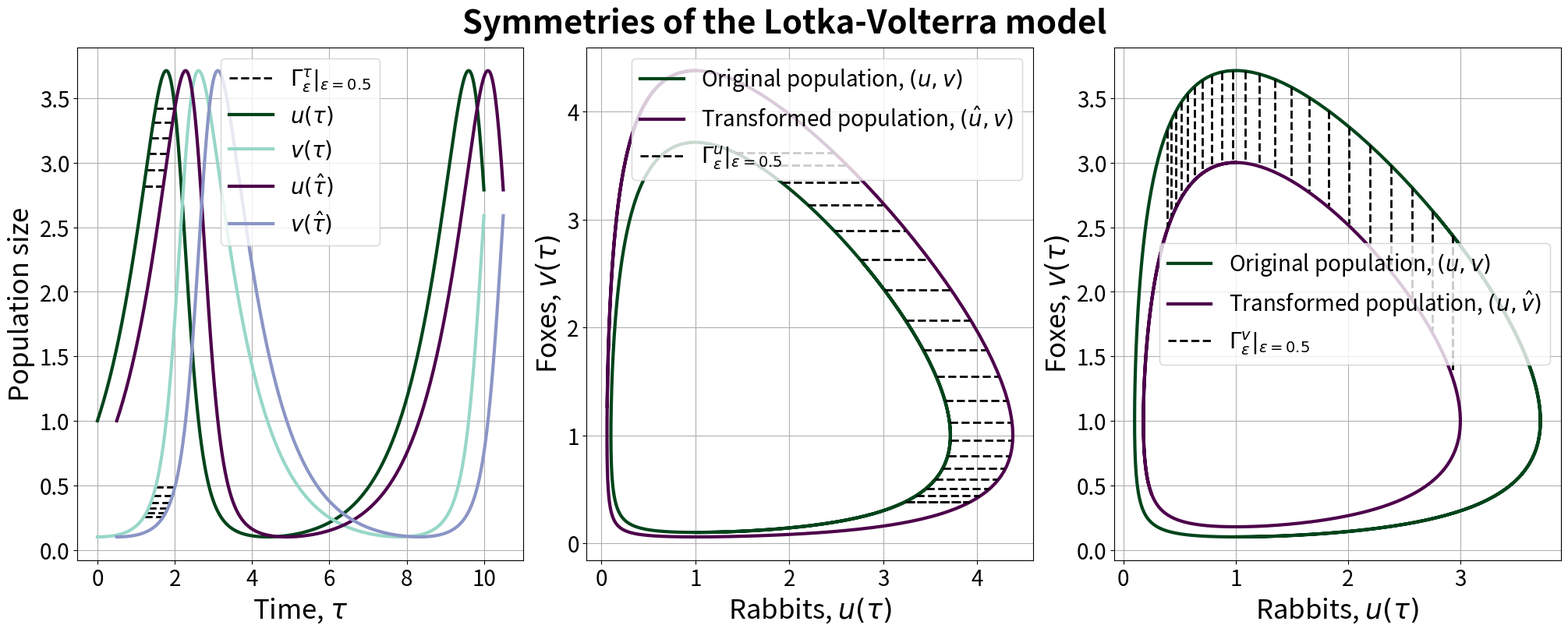

Write Python code to recreate this figure. (Note: this script raises an exception after producing the figure.)
#=================================================================================
#=================================================================================
# Script:"plot_Lotka_Volterra"
# Date: 2022-06-01
# Implemented by: Johannes Borgqvist
# Description:
# The script solves the Lotka-Volterra system and it then plots the solutions
# individually and the phase portrait. We also implement some candidate symmetries
# to compare the effect of these symmetries on the solution curves with just
# changing the symmetry. 
#=================================================================================
#=================================================================================
#=================================================================================
#=================================================================================
# Import Libraries
#=================================================================================
#=================================================================================
#!python
from numpy import *
import pylab as p
import matplotlib.pyplot as plt
from scipy import integrate
from scipy.optimize import fsolve
#=================================================================================
#=================================================================================
# The Functions
#=================================================================================
#=================================================================================
# Function 1: dX_dt
# This is a help function defining the ODE system we want to solve.
def dX_dt(X, t=0,a=1):
    """ Return the growth rate of fox and rabbit populations. """
    return array([ X[0]*(1-X[1]) ,
                   a*X[1]*(X[0]-1)])
# Function 2: u_transf
def u_transf(u, epsilon):
    func = lambda u_hat :  u - log(u) + epsilon - (u_hat - log(u_hat))
    if abs(u-1)<0.000000000001:
        u_hat_solution = u
    else:
        u_hat_solution = fsolve(func, u)[0]
    return u_hat_solution
# Function 3: v_transf
def v_transf(v, epsilon, alpha):
    func = lambda v_hat :  log(v**(1/alpha)) - (v/alpha) + epsilon - (log(v_hat**(1/alpha)) - (v_hat/alpha))
    if abs(v-1)<0.00000000001:
        v_hat_solution = v
    else:
        v_hat_solution = fsolve(func, v)[0]
    return v_hat_solution
# Function 4: S_transf
def S_transf(S, epsilon, a, r):
    #func = lambda S_hat :  S - (1/r)*log(a-r*S)+epsilon-S_hat+(1/r)*log(a-r*S_hat)
    func = lambda S_hat :  S - (a/r)*log(S)+epsilon-(S_hat - (a/r)*log(S_hat))
    S_hat_solution = fsolve(func, S)[0]
    return S_hat_solution
# Function 5: IC
def transform_IC_LV(u0, v0, alpha, H):
    func = lambda v:  v+(alpha*u0)-log((u0**alpha)*v) - H
    v0 = fsolve(func, v0)[0]
    return v0
# Function 6: plot_LaTeX_2D
# This functions enable us to reproduce our plots using pgfplots in LaTeX
def plot_LaTeX_2D(t,y,file_str,plot_str,legend_str):
    # Open a file with the append option
    # so that we can write to the same
    # file multiple times
    f = open(file_str, "a")
    # Create a temporary string which
    # is the one that does the plotting.
    # Here we incorporate the input plot_str
    # which contains the color, and the markers
    # of the plot at hand
    if len(legend_str)==0:
        temp_str = "\\addplot[\nforget plot,\n" + plot_str+ "\n]\n"
    else:
        temp_str = "\\addplot[\n" + plot_str+ "\n]\n"
    # Add the coordinates
    temp_str += "coordinates {%\n"
    # Loop over the input files and add
    # them to the file
    for i in range(len(t)):
        temp_str += "(" + str(t[i]) + "," + str(y[i]) + ")\n"
    # The plotting is done, let's close the shop    
    temp_str += "};\n"
    # Add a legend if one is provided
    if len(legend_str) > 0:
        temp_str += "\\addlegendentry{" + legend_str + "}\n"
    # Finally, we write the huge string
    # we have created
    f.write("%s"%(temp_str))
    # Close the file
    f.close()
def plot_LaTeX_3D(data,file_str,plot_str,legend_str,surfaceNotCurve):
    # Open a file with the append option
    # so that we can write to the same
    # file multiple times
    f = open(file_str, "a")
    # Create a temporary string which
    # is the one that does the plotting.
    # Here we incorporate the input plot_str
    # which contains the color, and the markers
    # of the plot at hand
    if surfaceNotCurve:
        if len(legend_str)==0:
            temp_str = "\\addplot3[forget plot," + plot_str+ "]\n"
        else:
            temp_str = "\\addplot3[" + plot_str+ "]\n"
    else:
        if len(legend_str)==0:
            temp_str = "\\addplot3+[forget plot," + plot_str+ "]\n"
        else:
            temp_str = "\\addplot3+[" + plot_str+ "]\n"        
    # Add the coordinates
    temp_str += "coordinates {%\n"
    # Loop over the input files and add
    # them to the file
    for index in range(len(data)):
        temp_str += "("+str(data[index][0]) + "," + str(data[index][1]) + "," + str(data[index][2]) + ")"
        if index>0:
            if index < len(data)-1 and data[index][1] < data[index+1][1]:
                temp_str += "\n"
            elif index == len(data)-1:
                temp_str += "\n"
            else:
                temp_str += "  "
    # The plotting is done, let's close the shop    
    temp_str += "};\n"
    # Add a legend if one is provided
    if len(legend_str) > 0:
        temp_str += "\\addlegendentry{" + legend_str + "}\n"
    # Finally, we write the huge string
    # we have created
    f.write("%s"%(temp_str))
    # Close the file
    f.close()    
#=================================================================================
#=================================================================================
# Solving the ODEs for the LV model
#=================================================================================
#=================================================================================
t = linspace(0, 10, 500)              # time
X0 = array([1, 0.10])                     # initials conditions: 10 rabbits and 5 foxes
#X0_2 = array([20, 10])                     # initials conditions: 20 rabbits and 10 foxes
X1, infodict = integrate.odeint(dX_dt, X0, t, args = (1,),full_output=True)
infodict['message']                     # >>> 'Integration successful.'

#!python
#X2, infodict = integrate.odeint(dX_dt, X0, t, args = (2,),full_output=True)
#infodict['message']                     # >>> 'Integration successful.'

#!python
u, v = X1.T
epsilon=0.5
alpha = 1
# Testing to find ICs
# Calculate internal energy
H= v[0] + alpha*u[0] - log((u[0]**alpha)*v[0])
# Define the u-coordinate in the new initial condition
u0 = X0[0]
v0 = X0[0]
# Find the other v-coordinate in the transformed initial condition
v0_new = transform_IC_LV(u0, v0, alpha, H-alpha*epsilon)
v0_new_2 = transform_IC_LV(u0, v0, alpha, H+alpha*epsilon)
# Print our new initial conditions
print("The original IC:\t(u0,v0)\t=\t(%0.3f,%0.3f)"%(u0,v0))
print("The original energy:\tH\t=\t%0.3f"%(H))
print("The transformed IC:\t(u0,v0)\t=\t(%0.3f,%0.3f)"%(u0,v0_new))
print("The transformed energy:\tH\t=\t%0.3f"%(H-alpha*epsilon))
# Try to solve the LV-model again with these new ICs
X2, infodict = integrate.odeint(dX_dt, array([u0,v0_new]), t, args = (1,),full_output=True)
u_transformed, v_transformed = X2.T
X3, infodict = integrate.odeint(dX_dt, array([u0,v0_new_2]), t, args = (1,),full_output=True)
u_transformed_2, v_transformed_2 = X3.T
# Transformed solutions
t_trans = asarray([t_temp + epsilon for t_temp in list(t)])
#u_transformed = asarray([u_transf(u_temp, epsilon) for u_temp in list(u)])
#v_transformed = asarray([v_transf(v_temp, epsilon,alpha) for v_temp in list(v)])
# Transformations time translation
t_sym = []
epsilon_vec = arange(0,epsilon-0.005,epsilon/50)
t_indices = arange(60,78,3)
for t_index in list(t_indices):
    trans_vec = [t[t_index]+epsilon_temp for epsilon_temp in list(epsilon_vec)]
    t_sym.append(trans_vec)
# Transformations u 
u_sym = []
u_indices = arange(70,125,3)
for u_index in list(u_indices):
    trans_vec = [u_transf(u[u_index],epsilon_temp) for epsilon_temp in list(epsilon_vec)]
    u_sym.append(trans_vec)
# Transformations v
v_sym = []
v_indices = arange(107,150,2)
for v_index in list(v_indices):
    trans_vec = [v_transf(v[v_index],epsilon_temp,alpha) for epsilon_temp in list(epsilon_vec)]
    v_sym.append(trans_vec)
# Update so that we remove all non nan number
#t = asarray([t[u_index] for u_index,u_temp in enumerate(u) if not math.isnan(u_temp)])
#u = asarray([u_temp for u_index,u_temp in enumerate(u) if not math.isnan(u_temp)])
#v = asarray([v[u_index] for u_index,u_temp in enumerate(u) if not math.isnan(u_temp)])
#t = asarray([t[v_index] for v_index,v_temp in enumerate(v) if not math.isnan(v_temp)])
#u = asarray([u[v_index] for v_index,v_temp in enumerate(v) if not math.isnan(v_temp)])
#v = asarray([v_temp for v_index,v_temp in enumerate(v) if not math.isnan(v_temp)])
#=================================================================================
#=================================================================================
# Plotting the solutions
#=================================================================================
#=================================================================================
#Define the first figure
f1, axs = p.subplots(1, 3, constrained_layout=True, figsize=(20, 8))
axs[0].plot(asarray(t_sym[0]),asarray([u[t_indices[0]]*((index+1)/(index+1)) for index in range(len(epsilon_vec))]), '--', label="$\\left.\\Gamma_{\\epsilon}^{\\tau}\\right|_{\\epsilon=" +str(epsilon) + "}$" ,color=(0,0,0),linewidth=2.0)
for index,t_index in enumerate(list(t_indices)):
    axs[0].plot(asarray(t_sym[index]),asarray([u[t_index]*((index+1)/(index+1)) for index in range(len(epsilon_vec))]), '--' ,color=(0,0,0),linewidth=2.0)
    axs[0].plot(asarray(t_sym[index]),asarray([v[t_index]*((index+1)/(index+1)) for index in range(len(epsilon_vec))]), '--' ,color=(0,0,0),linewidth=2.0)    
axs[0].plot(t, u, '-', label="$u(\\tau)$" ,color=(0/256,68/256,27/256),linewidth=3.0)
axs[0].plot(t, v  , '-', label='$v(\\tau)$',color=(153/256,216/256,201/256),linewidth=3.0)
axs[0].plot(t_trans, u, '-', label='$u(\\hat{\\tau})$',color=(77/256,0/256,75/256),linewidth=3.0)
axs[0].plot(t_trans, v  , '-', label='$v(\\hat{\\tau})$',color=(140/256,150/256,198/256),linewidth=3.0)
axs[0].grid()
axs[0].legend(loc='best',prop={"size":20})
axs[1].plot(u, v,'-', label='Original population, $(u,v)$',color=(0/256,68/256,27/256),linewidth=3.0)
axs[1].plot(u_transformed_2,v_transformed_2, '-', label='Transformed population, $(\\hat{u},v)$',color=(77/256,0/256,75/256),linewidth=3.0)
axs[1].plot(asarray(u_sym[0]),asarray([v[u_indices[0]]*index/index for index in range(len(epsilon_vec))]), '--', label="$\\left.\\Gamma_{\\epsilon}^{u}\\right|_{\\epsilon=" +str(epsilon) + "}$" ,color=(0,0,0),linewidth=2.0)
for index,u_index in enumerate(list(u_indices)):
    axs[1].plot(asarray(u_sym[index]),asarray([v[u_index]*((index+1)/(index+1)) for index in range(len(epsilon_vec))]), '--' ,color=(0,0,0),linewidth=2.0)    
axs[1].grid()
axs[1].legend(loc='best',prop={"size":20})
axs[2].plot(u, v,'-', label='Original population, $(u,v)$',color=(0/256,68/256,27/256),linewidth=3.0)
axs[2].plot(u_transformed,v_transformed, '-', label='Transformed population, $(u,\\hat{v})$',color=(77/256,0/256,75/256),linewidth=3.0)
axs[2].plot(asarray([u[v_indices[0]]*((index+1)/(index+1)) for index in range(len(epsilon_vec))]), asarray(v_sym[0]), '--', label="$\\left.\\Gamma_{\\epsilon}^{v}\\right|_{\\epsilon=" +str(epsilon) + "}$" ,color=(0,0,0),linewidth=2.0)
for index,v_index in enumerate(list(v_indices)):
    axs[2].plot(asarray([u[v_index]*((index+1)/(index+1)) for index in range(len(epsilon_vec))]),asarray(v_sym[index]), '--' ,color=(0,0,0),linewidth=2.0)    
axs[2].grid()
axs[2].legend(loc='best',prop={"size":20})
# Set fontsize of labels
axs[0].set_xlabel(xlabel='Time, $\\tau$',fontsize=25)
axs[0].set_ylabel(ylabel='Population size',fontsize=25)
axs[1].set_xlabel(xlabel='Rabbits, $u(\\tau)$',fontsize=25)
axs[1].set_ylabel(ylabel='Foxes, $v(\\tau)$',fontsize=25)
axs[2].set_xlabel(xlabel='Rabbits, $u(\\tau)$',fontsize=25)
axs[2].set_ylabel(ylabel='Foxes, $v(\\tau)$',fontsize=25)
# Change the size of the ticks
axs[0].tick_params(axis='both', which='major', labelsize=20)
axs[0].tick_params(axis='both', which='minor', labelsize=20)
axs[1].tick_params(axis='both', which='major', labelsize=20)
axs[1].tick_params(axis='both', which='minor', labelsize=20)
axs[2].tick_params(axis='both', which='major', labelsize=20)
axs[2].tick_params(axis='both', which='minor', labelsize=20)
# Title and saving the figure
f1.suptitle('Symmetries of the Lotka-Volterra model',fontsize=30,weight='bold')
#f1.savefig('../Figures/LV_symmetries.png')
#p.show()


#=================================================================================
#=================================================================================
# Plotting the solutions in LaTeX
#=================================================================================
#=================================================================================
# PLOT THE ACTION OF THE SYMMETRY
#----------------------------------------------------------------------------------------------------------------------------------------------------------------------------------------
# Translations in tau
for index,t_index in enumerate(list(t_indices)):
    if index == 0:
        plot_LaTeX_2D(asarray(t_sym[index]),asarray([u[t_index]*((index+1)/(index+1)) for index in range(len(epsilon_vec))]),"../Figures/LV_symmetries/Input/tau_trans.tex","color=black,->,>=latex,densely dashed","$\\Gamma^{\mathrm{LV},\\tau}_{\\epsilon}$")
        plot_LaTeX_2D(asarray(t_sym[index]),asarray([v[t_index]*((index+1)/(index+1)) for index in range(len(epsilon_vec))]),"../Figures/LV_symmetries/Input/tau_trans.tex","color=black,->,>=latex,densely dashed",[])         
    else:
        plot_LaTeX_2D(asarray(t_sym[index]),asarray([u[t_index]*((index+1)/(index+1)) for index in range(len(epsilon_vec))]),"../Figures/LV_symmetries/Input/tau_trans.tex","color=black,->,>=latex,densely dashed",[])
        plot_LaTeX_2D(asarray(t_sym[index]),asarray([v[t_index]*((index+1)/(index+1)) for index in range(len(epsilon_vec))]),"../Figures/LV_symmetries/Input/tau_trans.tex","color=black,->,>=latex,densely dashed",[]) 
plot_LaTeX_2D(t,u,"../Figures/LV_symmetries/Input/tau_trans.tex","color=clr_1,line width=1.5pt,","$u(\\tau)$")
plot_LaTeX_2D(t,v,"../Figures/LV_symmetries/Input/tau_trans.tex","color=clr_3,line width=1.5pt,","$v(\\tau)$")
plot_LaTeX_2D(t_trans,u,"../Figures/LV_symmetries/Input/tau_trans.tex","color=clr_2,line width=1.5pt,","$\\hat{u}(\\tau)$")
plot_LaTeX_2D(t_trans,v,"../Figures/LV_symmetries/Input/tau_trans.tex","color=clr_4,line width=1.5pt,","$\\hat{v}(\\tau)$")
#----------------------------------------------------------------------------------------------------------------------------------------------------------------------------------------
# Scaled translations in u
plot_LaTeX_2D(asarray([u_sym_temp for u_sym_temp in u_sym[0]]),asarray([v[u_indices[0]]*((index+1)/(index+1)) for index in range(len(epsilon_vec))]),"../Figures/LV_symmetries/Input/u_trans.tex","color=black,->,>=latex,densely dashed","$\\Gamma^{\mathrm{LV},u}_{\\epsilon}$")
for index,u_index in enumerate(list(u_indices)):
    plot_LaTeX_2D(asarray([u_sym_temp for u_sym_temp in u_sym[index]]),asarray([v[u_index]*((index+1)/(index+1)) for index in range(len(epsilon_vec))]),"../Figures/LV_symmetries/Input/u_trans.tex","color=black,->,>=latex,densely dashed",[])
plot_LaTeX_2D(u,v,"../Figures/LV_symmetries/Input/u_trans.tex","color=clr_1,line width=1.5pt,","Original population")
plot_LaTeX_2D(u_transformed_2,v_transformed_2,"../Figures/LV_symmetries/Input/u_trans.tex","color=clr_2,line width=1.5pt,","Transformed population")
#----------------------------------------------------------------------------------------------------------------------------------------------------------------------------------------
# Scaled translations in v
#plot_LaTeX_2D(asarray([u[v_indices[0]]*index/index for index in range(len(epsilon_vec))]),asarray([v_sym_temp[0] for v_sym_temp in v_sym[v_indices[0]]]),"../Figures/LV_symmetries/Input/v_trans.tex","color=black,->,>=latex,densely dashed","$\\Gamma^{\mathrm{LV},v}_{\\epsilon}$")
for index,v_index in enumerate(list(v_indices)):
    if index==0:
        plot_LaTeX_2D(asarray([u[v_index]*index/index for index in range(len(epsilon_vec))]),asarray([v_sym_temp for v_index, v_sym_temp in enumerate(v_sym[index])]),"../Figures/LV_symmetries/Input/v_trans.tex","color=black,->,>=latex,densely dashed","$\\Gamma^{\mathrm{LV},v}_{\\epsilon}$")
    else:
        plot_LaTeX_2D(asarray([u[v_index]*index/index for index in range(len(epsilon_vec))]),asarray([v_sym_temp for v_index, v_sym_temp in enumerate(v_sym[index])]),"../Figures/LV_symmetries/Input/v_trans.tex","color=black,->,>=latex,densely dashed",[])
        
plot_LaTeX_2D(u,v,"../Figures/LV_symmetries/Input/v_trans.tex","color=clr_3,line width=1.5pt,","Original population")
plot_LaTeX_2D(u_transformed,v_transformed,"../Figures/LV_symmetries/Input/v_trans.tex","color=clr_4,line width=1.5pt,","Transformed population")
#plot_LaTeX_2D(asarray([u[index] for index, v_temp in enumerate(v_transformed) if index>280 and index<456]),asarray([v_temp for index, v_temp in enumerate(v_transformed) if index >280 and index<456]),"../Figures/LV_symmetries/Input/v_trans.tex","color=clr_4,line width=1.5pt,","Transformed population")
#plot_LaTeX_2D(asarray([u[index] for index, v_temp in enumerate(v_transformed) if index>105 and index<175]),asarray([v_temp for index, v_temp in enumerate(v_transformed) if index >105 and index<175]),"../Figures/LV_symmetries/Input/v_trans.tex","color=clr_4,line width=1.5pt,",[])



#=================================================================================
#=================================================================================
# Plotting the SIR model
#=================================================================================
#=================================================================================
# DEFINE PARAMETER VALUES
r = 0.00218 # In units per days
p = 202 # In units days (defined as p=a/r)
a = r*p # In units per individuals per days
#S0_ori = 300 # Initial condition for S in units individuals
N = 763 # Total population size in units individuals
S0 = N-1 # Initial condition for S in units individuals
I0 = N-S0 # Initial condition for I in units individuals
# CALCULATE PROPERTIES OF THE SIR MODEL
# Define our constant for the solution trajectory
C = I0+S0-p*log(S0)
# Define I_max
I_max = N-p+p*log(p/S0)
# Define a large epsilon
epsilon = 100
# Allocate memory for the S-vector
S = linspace(0,S0,500)
I = asarray([C-S_temp +p*log(S_temp) for S_temp in S])
I_trans = asarray([(C+epsilon)-S_temp +p*log(S_temp) for S_temp in S])
I_trans_2 = asarray([(C+2*epsilon)-S_temp +p*log(S_temp) for S_temp in S])
# Calculate the transformed solution
S_transformed = asarray([S_transf(S_temp, epsilon,a,r) for S_temp in list(S)])
# Modify S and I so that we only plot up until the threshold N
S_new = asarray([S_temp for index,S_temp in enumerate(S) if (S_temp+I[index])<=N and I[index]>0])
I_new = asarray([I[index] for index,S_temp in enumerate(S) if (S_temp+I[index])<=N and I[index]>0])
# The same goes for the transformed solution
S_trans_new = asarray([S_temp for index,S_temp in enumerate(S) if (S_temp+I_trans[index])<=N and I_trans[index]>0])
I_trans_new = asarray([I_trans[index] for index,S_temp in enumerate(S) if (S_temp+I_trans[index])<=N and I_trans[index]>0])
S_trans_new_2 = asarray([S_temp for index,S_temp in enumerate(S) if (S_temp+I_trans_2[index])<=N and I_trans_2[index]>0])
I_trans_new_2 = asarray([I_trans_2[index] for index,S_temp in enumerate(S) if (S_temp+I_trans_2[index])<=N and I_trans_2[index]>0])
#I_trans = asarray([I[index] for index,S_temp in enumerate(S_new) if (S_temp+I[index])<=N and I[index]>0])
# Plot the action of the symmetry
epsilon_vec = arange(0,epsilon-0.005,epsilon/50)
# Transformations S
S_sym = []
S_indices = arange(35,65,5)
for S_index in list(S_indices):
    trans_vec = [S_transf(S_new[S_index],epsilon_temp,a,r) for epsilon_temp in list(epsilon_vec)]
    S_sym.append(list(trans_vec))
# Add the other ones as well
S_sym_2 = []
S_indices_2 = arange(21,30,2)
for S_index in list(S_indices_2):
    trans_vec = [S_transf(S_trans_new[S_index],epsilon_temp,a,r) for epsilon_temp in list(epsilon_vec)]
    S_sym_2.append(list(trans_vec))    
# Plot the solutions
f2, ax_2 = plt.subplots(1,1,constrained_layout=True, figsize=(20, 8))
#ax_2.plot(S,I, '--', label="Original solution, $(S,I)$" ,color=(0/256,68/256,27/256),linewidth=3.0)
ax_2.plot(S_new,I_new, '-', label="Original solution, $(S,I)$" ,color=(0/256,68/256,27/256),linewidth=3.0)
ax_2.plot(S_trans_new,I_trans_new, '-', label="Transformed solution, $(\hat{S},I)$" ,color=(35/256,139/256,69/256),linewidth=3.0)
ax_2.plot(S_trans_new_2,I_trans_new_2, '-', label="Transformed solution, $(\hat{\hat{S}},I)$" ,color=(102/256,194/256,164/256),linewidth=3.0)
for index,S_index in enumerate(list(S_indices)):
    if index == 0:
        ax_2.plot(asarray(S_sym[index]),asarray([I_new[S_index]*((temp_index+1)/(temp_index+1)) for temp_index in range(len(epsilon_vec))]), '--' ,color=(0,0,0),label="$\\Gamma^{\\mathrm{SIR},S}_{\\epsilon}$",linewidth=2.0)
    else:
        ax_2.plot(asarray(S_sym[index]),asarray([I_new[S_index]*((temp_index+1)/(temp_index+1)) for temp_index in range(len(epsilon_vec))]), '--' ,color=(0,0,0),linewidth=2.0)
#for index,S_val in enumerate(S_sym_2):
for index in range(len(S_sym_2)):
    ax_2.plot(asarray(S_sym_2[index]),asarray([I_trans_new[S_indices_2[index]]*((temp_index+1)/(temp_index+1)) for temp_index in range(len(epsilon_vec))]), '--' ,color=(0,0,0),linewidth=2.0)    
ax_2.plot(asarray([N, 0]),asarray([0, N]),label="Total population size, $N=I+S$",color=(0,0,0),linewidth=3.0)
ax_2.plot(asarray([0, p]),asarray([I_max, I_max]), '--' ,color=(0,0,0),linewidth=3.0)
ax_2.plot(asarray([0, p]),asarray([I_max+epsilon, I_max+epsilon]), '--' ,color=(0,0,0),linewidth=3.0)
ax_2.plot(asarray([0, p]),asarray([I_max+2*epsilon, I_max+2*epsilon]), '--' ,color=(0,0,0),linewidth=3.0)
ax_2.plot(asarray([p, p]),asarray([0, I_max+2*epsilon]), '--' ,color=(0,0,0),linewidth=3.0)
ax_2.tick_params(axis='both', which='major', labelsize=20)
ax_2.tick_params(axis='both', which='minor', labelsize=20)
ax_2.grid()
ax_2.legend(loc='best',prop={"size":20})
ax_2.set_xlabel(xlabel='Susceptibles, $S(t)$',fontsize=25)
ax_2.set_ylabel(ylabel='Infected, $I(t)$',fontsize=25)
plt.show()


#=================================================================================
#=================================================================================
# Plotting the solutions in LaTeX
#=================================================================================
#=================================================================================
for index,S_index in enumerate(list(S_indices)):
    if index == 0:
        plot_LaTeX_2D(asarray(S_sym[index]),asarray([((I_new[S_index]*(temp_index+1))/(temp_index+1)) for temp_index in range(len(epsilon_vec))]),"../Figures/SIR_symmetry/Input/S_trans.tex","color=black,->,>=latex,densely dashed","$\\Gamma^{\mathrm{SIR},S}_{\\epsilon}$")
    elif index<5:
        plot_LaTeX_2D(asarray(S_sym[index]),asarray([((I_new[S_index]*(temp_index+1))/(temp_index+1)) for temp_index in range(len(epsilon_vec))]),"../Figures/SIR_symmetry/Input/S_trans.tex","color=black,->,>=latex,densely dashed",[])
for index in range(len(S_sym_2)):
    plot_LaTeX_2D(asarray(S_sym_2[index]),asarray([I_trans_new[S_indices_2[index]]*((temp_index+1)/(temp_index+1)) for temp_index in range(len(epsilon_vec))]),"../Figures/SIR_symmetry/Input/S_trans.tex","color=black,->,>=latex,densely dashed",[])
plot_LaTeX_2D(S_new,I_new,"../Figures/SIR_symmetry/Input/S_trans.tex","color=clr_1,line width=1.0pt,","$I(S)$")
plot_LaTeX_2D(S_trans_new,I_trans_new,"../Figures/SIR_symmetry/Input/S_trans.tex","color=clr_2,line width=1.0pt,","$\\hat{I}(S;\\epsilon)$")
plot_LaTeX_2D(S_trans_new_2,I_trans_new_2,"../Figures/SIR_symmetry/Input/S_trans.tex","color=clr_3,line width=1.0pt,","$\\hat{\\hat{I}}(S;\\epsilon)=\\hat{I}(S;2\\epsilon)$")
plot_LaTeX_2D([N*x for x in linspace(0,1,50)],[N*(1-x) for x in linspace(0,1,50)],"../Figures/SIR_symmetry/Input/S_trans.tex","color=black,mark=diamond*,only marks,line width=1.5pt,","$N=I+S$")
plot_LaTeX_2D([0, p],[I_max,I_max],"../Figures/SIR_symmetry/Input/S_trans.tex","color=black,densely dashed,line width=1.5pt,",[])
plot_LaTeX_2D([0, p],[I_max+epsilon,I_max+epsilon],"../Figures/SIR_symmetry/Input/S_trans.tex","color=black,densely dashed,line width=1.5pt,",[])
plot_LaTeX_2D([0, p],[I_max+2*epsilon,I_max+2*epsilon],"../Figures/SIR_symmetry/Input/S_trans.tex","color=black,densely dashed,line width=1.5pt,",[])
plot_LaTeX_2D([p, p],[0,I_max+2*epsilon],"../Figures/SIR_symmetry/Input/S_trans.tex","color=black,densely dashed,line width=1.5pt,",[])


print("\n\n\tHere are some nice properties:")
print("\t\tN\t=\t%d"%(N))
print("\t\tp\t=\t%d"%(p))
print("\t\tI_max\t=\t%d"%(I_max))
